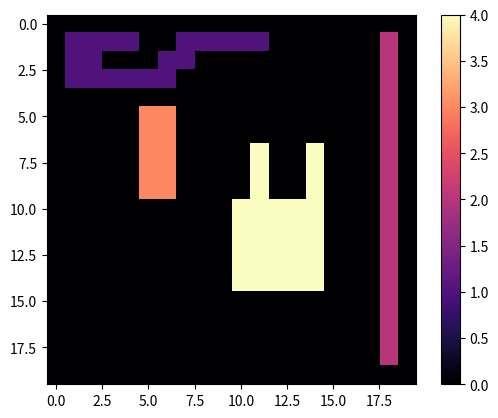

Python code for this plot:
# -*- coding: utf-8 -*-

import numpy as np
import matplotlib.pyplot as plt

image = np.zeros((20,20), dtype="int32")
image[1:-1, -2] = 1

image[1, 1:5] = 1
image[1, 7:12] = 1
image[2, 1:3] = 1
image[2, 6:8] = 1
image[3:4, 1:7] = 1

image[7:11, 11] = 1
image[7:11, 14] = 1
image[10:15, 10:15] = 1

image[5:10, 5] = 1
image[5:10, 6] = 1
plt.imshow(image, cmap='magma')
plt.show()

def neighbours2(B, y, x):
    left = y, x-1
    top = y-1, x
    
    if not check(B, *left):
        left = None
    if not check(B, *top):
        top = None
    return left, top

def check(B, y, x):
    if not 0 <= x< B.shape[1]:
        return False
    if not 0 <= y< B.shape[0]:
        return False
    if B[y, x] != 0:
        return True
    return False

def find(label, linked):
    j = label 
    while linked[j] != 0:
        j = linked[j]
    return j

def union(label1, label2, linked):
    j = find(label1, linked)
    k = find(label2, linked)
    if j != k:
        linked[k] = j

"""#### были добавлены 2 следующих блока"""

def remarke(image):
    prev=[]
    for i in range(1,np.max(image)+1):
        if i in image:
            prev.append(i)
    
    new=[i for i in range(1,len(prev)+1)]
    print(prev, new)

    for p, n in zip(prev, new):
        image = recolor(image, p, n)
    return image

def recolor(image, prev_c, next_c):
    if prev_c != next_c:
        for y in range(image.shape[0]):
            for x in range(image.shape[1]):
                if image[y,x] == prev_c:
                    image[y,x] = next_c
    return image

"""#### конец"""

def two_pass_label(B):
    labeled = np.zeros_like(B)
    linked = np.zeros(len(B), dtype="uint16")
    label = 1
    
    for y in range(B.shape[0]):
        for x in range(B.shape[1]):
            if B[y, x] != 0:
                n = neighbours2(B, y, x)
                if n[0] is None and n[1] is None:
                    m = label
                    label+=1
                else:
                    labels = [labeled[i] for i in n if i is not None]
                    m = min(labels)
                    
                labeled[y, x] = m
                
                for i in n:
                    if i is not None:
                        lb = labeled[i]
                        if lb != m:
                            union(m, lb, linked)
                            
    for y in range(B.shape[0]):
        for x in range(B.shape[1]):
            if B[y, x] != 0:
                new_label = find(labeled[y, x], linked)
                if new_label != labeled[y, x]:
                    labeled[y, x] = new_label

    
    return remarke(labeled)


labeled = two_pass_label(image)
plt.imshow(labeled, cmap='magma')
plt.colorbar()